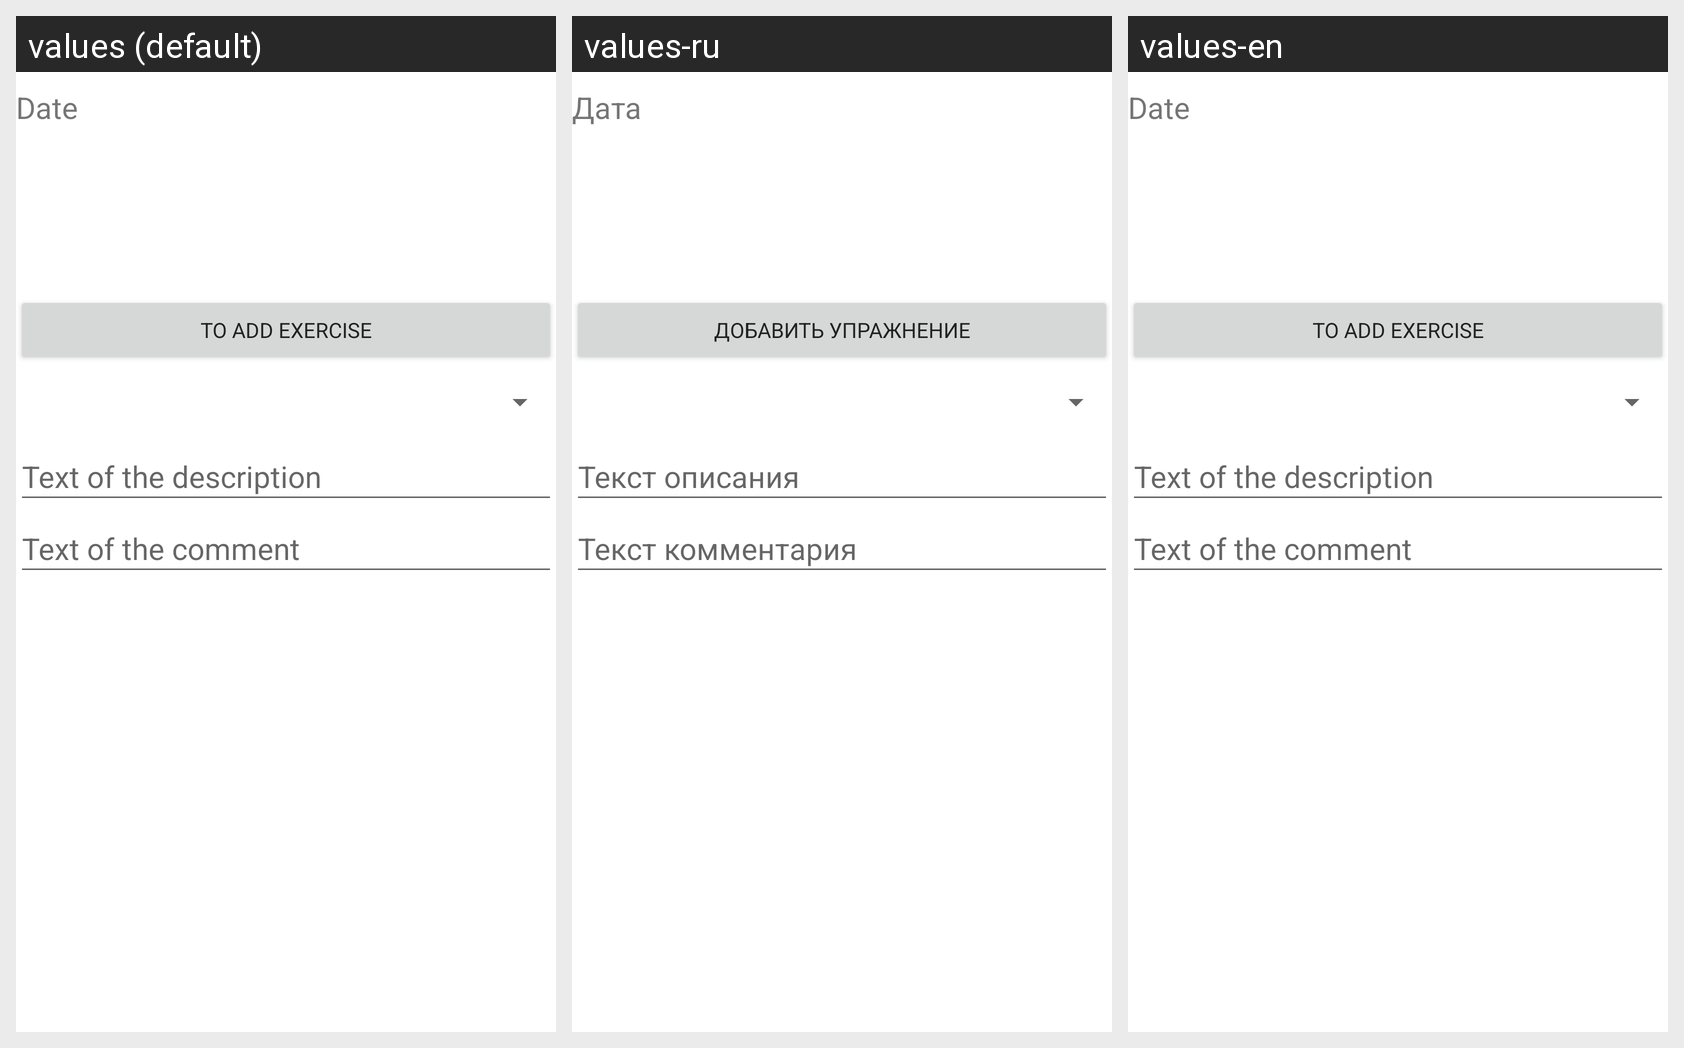

The Android screen above is rendered under several locales of the same app. Produce the string resources it draws, with the default and per-locale values.
Android screen res/layout/fragment_training.xml rendered under 3 locales, left to right: values (default), values-ru, values-en. Device: Nexus 5 (rendered at 1080×1920; each locale shown at half size, 540×960, under a caption strip naming it); theme AppTheme.
Strings drawn on this screen, with the default value and each locale's value (text and hints the layout hard-codes, and strings that could not be matched under every locale, appear in the picture but are not listed):

date
  values: Date
  values-ru: Дата
  values-en: Date

add_exercise
  values: To add exercise
  values-ru: Добавить упражнение
  values-en: To add exercise

text_description
  values: Text of the description
  values-ru: Текст описания
  values-en: Text of the description

text_comment
  values: Text of the comment
  values-ru: Текст комментария
  values-en: Text of the comment
